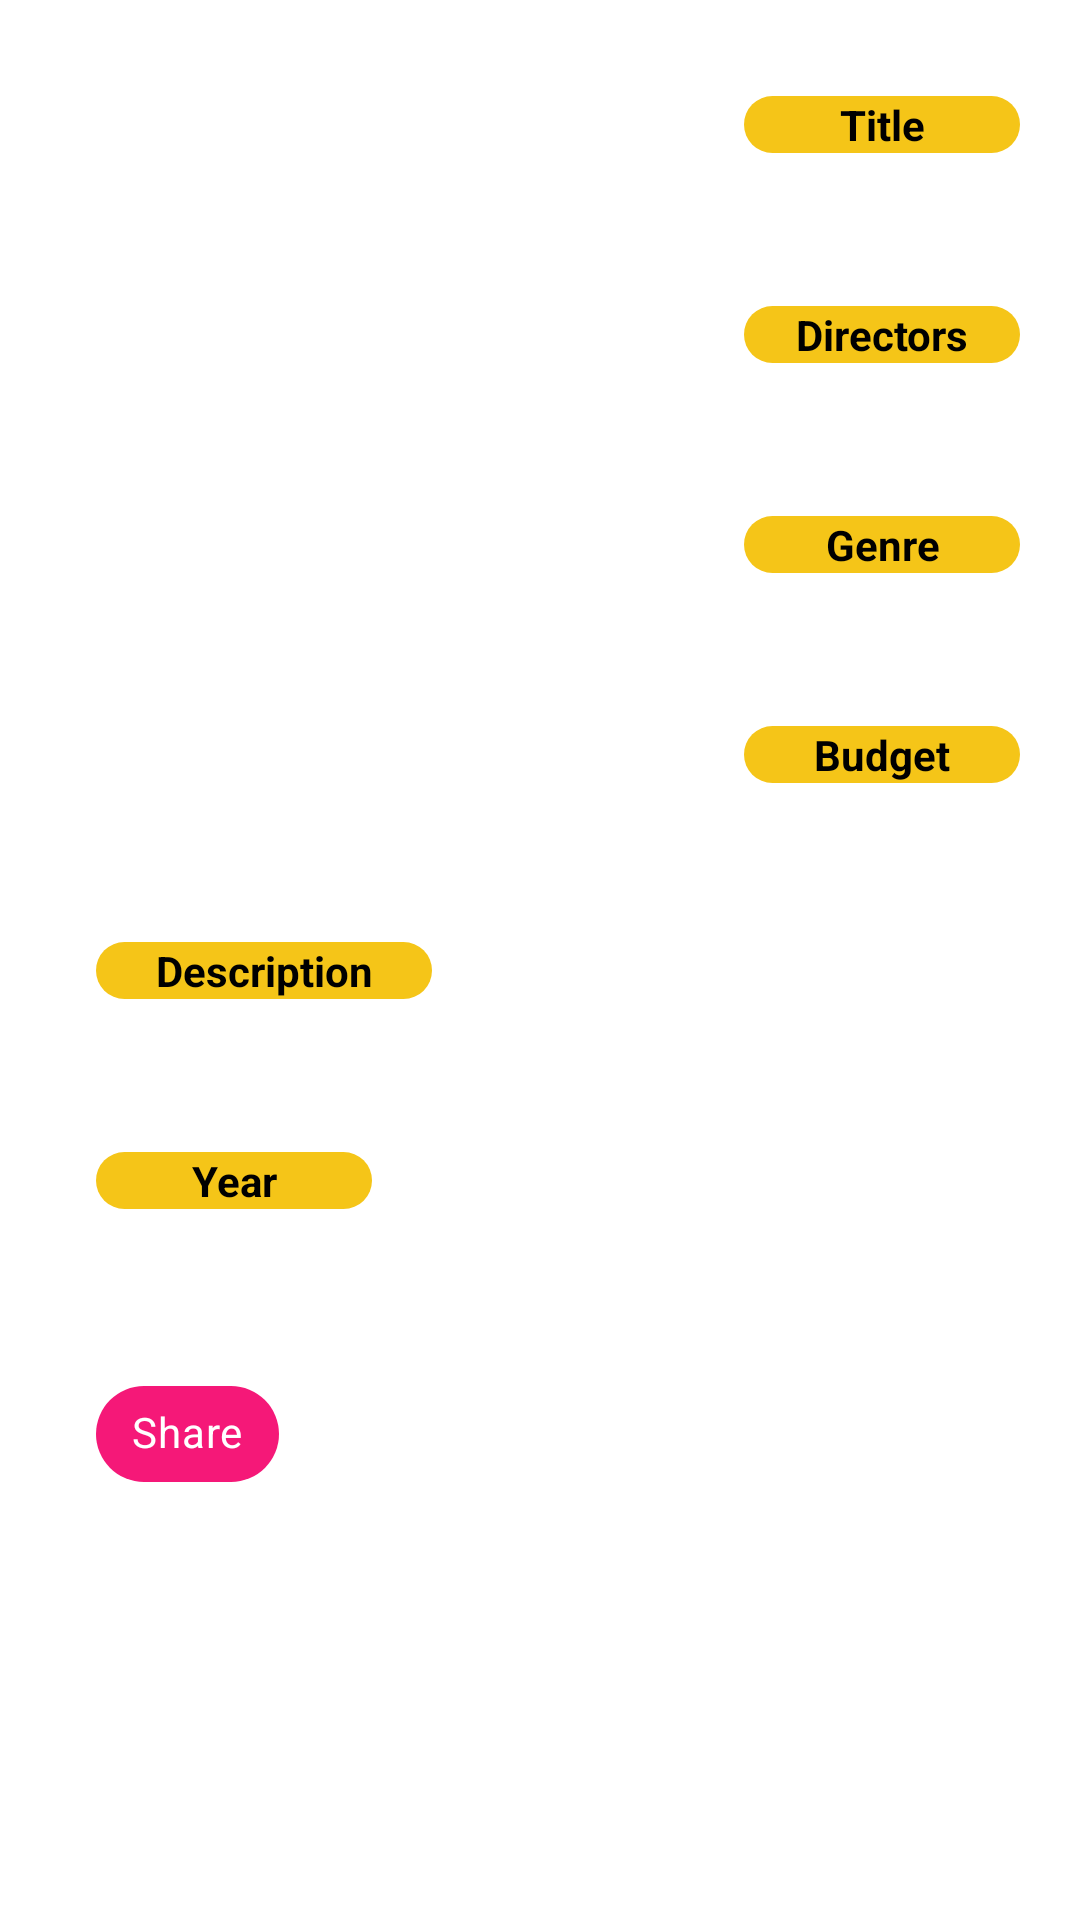

Write the Android layout XML for this screen, with the resource values it uses.
<!-- AndroidManifest.xml: activity theme Theme.Movies.NoActionBar -->
<!-- res/layout/activity_detail_movie.xml -->
<?xml version="1.0" encoding="utf-8"?>
<androidx.constraintlayout.widget.ConstraintLayout xmlns:android="http://schemas.android.com/apk/res/android"
    xmlns:app="http://schemas.android.com/apk/res-auto"
    xmlns:tools="http://schemas.android.com/tools"
    android:layout_width="match_parent"
    android:layout_height="match_parent"
    android:padding="16dp"
    app:layout_behavior="@string/appbar_scrolling_view_behavior">

    <ProgressBar
        android:id="@+id/progressBar"
        style="?android:attr/progressBarStyle"
        android:layout_width="wrap_content"
        android:layout_height="wrap_content"
        app:layout_constraintBottom_toBottomOf="parent"
        app:layout_constraintEnd_toEndOf="parent"
        app:layout_constraintStart_toStartOf="parent"
        app:layout_constraintTop_toTopOf="parent" />

    <ImageView
        android:id="@+id/iv_movie_poster"
        android:layout_width="200dp"
        android:layout_height="250dp"
        android:layout_marginStart="16dp"
        android:layout_marginTop="16dp"
        android:contentDescription="@string/movies_poster"
        app:layout_constraintStart_toStartOf="parent"
        app:layout_constraintTop_toTopOf="parent"
        tools:srcCompat="@tools:sample/backgrounds/scenic" />

    <TextView
        android:id="@+id/tv_title"
        android:layout_width="92dp"
        android:layout_height="wrap_content"
        android:layout_marginStart="16dp"
        android:background="@drawable/background_text"
        android:gravity="center"
        android:text="@string/movie_title"
        android:textColor="@color/black"
        android:textSize="14sp"
        android:textStyle="bold"
        app:layout_constraintStart_toEndOf="@+id/iv_movie_poster"
        app:layout_constraintTop_toTopOf="@+id/iv_movie_poster" />

    <TextView
        android:id="@+id/tv_title_value"
        android:layout_width="0dp"
        android:layout_height="wrap_content"
        android:layout_marginTop="16dp"
        android:layout_marginEnd="16dp"
        app:layout_constraintEnd_toEndOf="parent"
        app:layout_constraintStart_toStartOf="@+id/tv_title"
        app:layout_constraintTop_toBottomOf="@+id/tv_title"
        tools:text="Shang-Chi and the Legend of Ten Rings" />

    <TextView
        android:id="@+id/tv_director"
        android:layout_width="92dp"
        android:layout_height="wrap_content"
        android:layout_marginStart="16dp"
        android:layout_marginTop="16dp"
        android:background="@drawable/background_text"
        android:gravity="center"
        android:text="@string/movie_directors"
        android:textColor="@color/black"
        android:textSize="14sp"
        android:textStyle="bold"
        app:layout_constraintStart_toEndOf="@+id/iv_movie_poster"
        app:layout_constraintTop_toBottomOf="@+id/tv_title_value" />

    <TextView
        android:id="@+id/tv_director_value"
        android:layout_width="0dp"
        android:layout_height="wrap_content"
        android:layout_marginTop="16dp"
        app:layout_constraintEnd_toEndOf="parent"
        app:layout_constraintStart_toStartOf="@+id/tv_title"
        app:layout_constraintTop_toBottomOf="@+id/tv_director"
        tools:text="Marcus Rashford" />

    <TextView
        android:id="@+id/tv_genre"
        android:layout_width="92dp"
        android:layout_height="wrap_content"
        android:layout_marginStart="16dp"
        android:layout_marginTop="16dp"
        android:background="@drawable/background_text"
        android:gravity="center"
        android:text="@string/movie_genre"
        android:textColor="@color/black"
        android:textSize="14sp"
        android:textStyle="bold"
        app:layout_constraintStart_toEndOf="@+id/iv_movie_poster"
        app:layout_constraintTop_toBottomOf="@+id/tv_director_value" />

    <TextView
        android:id="@+id/tv_genre_value"
        android:layout_width="0dp"
        android:layout_height="wrap_content"
        android:layout_marginTop="16dp"
        app:layout_constraintEnd_toEndOf="parent"
        app:layout_constraintStart_toStartOf="@+id/tv_title"
        app:layout_constraintTop_toBottomOf="@+id/tv_genre"
        tools:text="Action" />

    <TextView
        android:id="@+id/tv_budget"
        android:layout_width="92dp"
        android:layout_height="wrap_content"
        android:layout_marginStart="16dp"
        android:layout_marginTop="16dp"
        android:background="@drawable/background_text"
        android:gravity="center"
        android:text="@string/movie_budget"
        android:textColor="@color/black"
        android:textSize="14sp"
        android:textStyle="bold"
        app:layout_constraintStart_toEndOf="@+id/iv_movie_poster"
        app:layout_constraintTop_toBottomOf="@+id/tv_genre_value" />

    <TextView
        android:id="@+id/tv_budget_value"
        android:layout_width="0dp"
        android:layout_height="wrap_content"
        android:layout_marginTop="16dp"
        app:layout_constraintEnd_toEndOf="parent"
        app:layout_constraintStart_toStartOf="@+id/tv_title"
        app:layout_constraintTop_toBottomOf="@+id/tv_budget"
        tools:text="$15 million" />

    <TextView
        android:id="@+id/tv_description"
        android:layout_width="112dp"
        android:layout_height="wrap_content"
        android:layout_marginStart="16dp"
        android:layout_marginTop="32dp"
        android:background="@drawable/background_text"
        android:gravity="center"
        android:text="@string/movie_description"
        android:textColor="@color/black"
        android:textStyle="bold"
        app:layout_constraintStart_toStartOf="parent"
        app:layout_constraintTop_toBottomOf="@+id/iv_movie_poster" />

    <TextView
        android:id="@+id/tv_description_value"
        android:layout_width="0dp"
        android:layout_height="wrap_content"
        android:layout_marginStart="16dp"
        android:layout_marginTop="16dp"
        android:layout_marginEnd="16dp"
        app:layout_constraintEnd_toEndOf="parent"
        app:layout_constraintStart_toStartOf="parent"
        app:layout_constraintTop_toBottomOf="@+id/tv_description"
        tools:text="Lorem ipsum dolor sit amet, consectetur adipiscing elit. Sed ultricies tristique bibendum. Nunc sagittis interdum ipsum, ut posuere orci elementum quis. Vestibulum vehicula purus nec commodo viverra. Sed vulputate maximus aliquet. Maecenas suscipit volutpat rhoncus. Praesent elementum facilisis sapien, id venenatis nibh gravida quis. Maecenas eu lobortis sem, sit amet ornare magna. Sed luctus, ex id suscipit fermentum, erat arcu convallis mauris, a condimentum orci dui eget magna. Pellentesque nec quam quis metus malesuada suscipit. Maecenas lacus ligula, condimentum eu sagittis non, luctus nec magna." />

    <TextView
        android:id="@+id/tv_year"
        android:layout_width="92dp"
        android:layout_height="wrap_content"
        android:layout_marginStart="16dp"
        android:layout_marginTop="16dp"
        android:background="@drawable/background_text"
        android:gravity="center"
        android:text="@string/year"
        android:textColor="@color/black"
        android:textStyle="bold"
        app:layout_constraintStart_toStartOf="parent"
        app:layout_constraintTop_toBottomOf="@+id/tv_description_value" />

    <TextView
        android:id="@+id/tv_year_value"
        android:layout_width="0dp"
        android:layout_height="wrap_content"
        android:layout_marginStart="16dp"
        android:layout_marginTop="16dp"
        app:layout_constraintEnd_toEndOf="parent"
        app:layout_constraintStart_toStartOf="parent"
        app:layout_constraintTop_toBottomOf="@+id/tv_year"
        tools:text="2021" />

    <com.google.android.material.chip.Chip
        android:id="@+id/btn_share"
        android:layout_width="wrap_content"
        android:layout_height="wrap_content"
        android:layout_marginStart="16dp"
        android:layout_marginTop="16dp"
        android:text="@string/share"
        android:textColor="@color/white"
        android:textStyle="bold"
        app:chipBackgroundColor="@color/secondary"
        app:chipIcon="@drawable/ic_share"
        app:chipIconTint="@color/white"
        app:layout_constraintStart_toStartOf="parent"
        app:layout_constraintTop_toBottomOf="@+id/tv_year_value"
        tools:ignore="TextContrastCheck" />

</androidx.constraintlayout.widget.ConstraintLayout>
<!-- resources referenced by this layout -->
<resources>
  <color name="black">#FF000000</color>
  <color name="secondary">#f51878</color>
  <color name="white">#FFFFFFFF</color>
  <!-- drawable background_text (drawable) -->
  <?xml version="1.0" encoding="utf-8"?>
  <shape xmlns:android="http://schemas.android.com/apk/res/android">
      <solid android:color="@color/primary_accent" />
      <corners android:radius="50dp" />
  </shape>
  <string name="movie_budget">Budget</string>
  <string name="movie_description">Description</string>
  <string name="movie_directors">Directors</string>
  <string name="movie_genre">Genre</string>
  <string name="movie_title">Title</string>
  <string name="movies_poster">Movies Poster</string>
  <string name="share">Share</string>
  <string name="year">Year</string>
  <style name="Theme.Movies.NoActionBar">
          <item name="windowActionBar">false</item>
          <item name="windowNoTitle">true</item>
      </style>
  <color name="primary_accent">#F5C518</color>
</resources>
